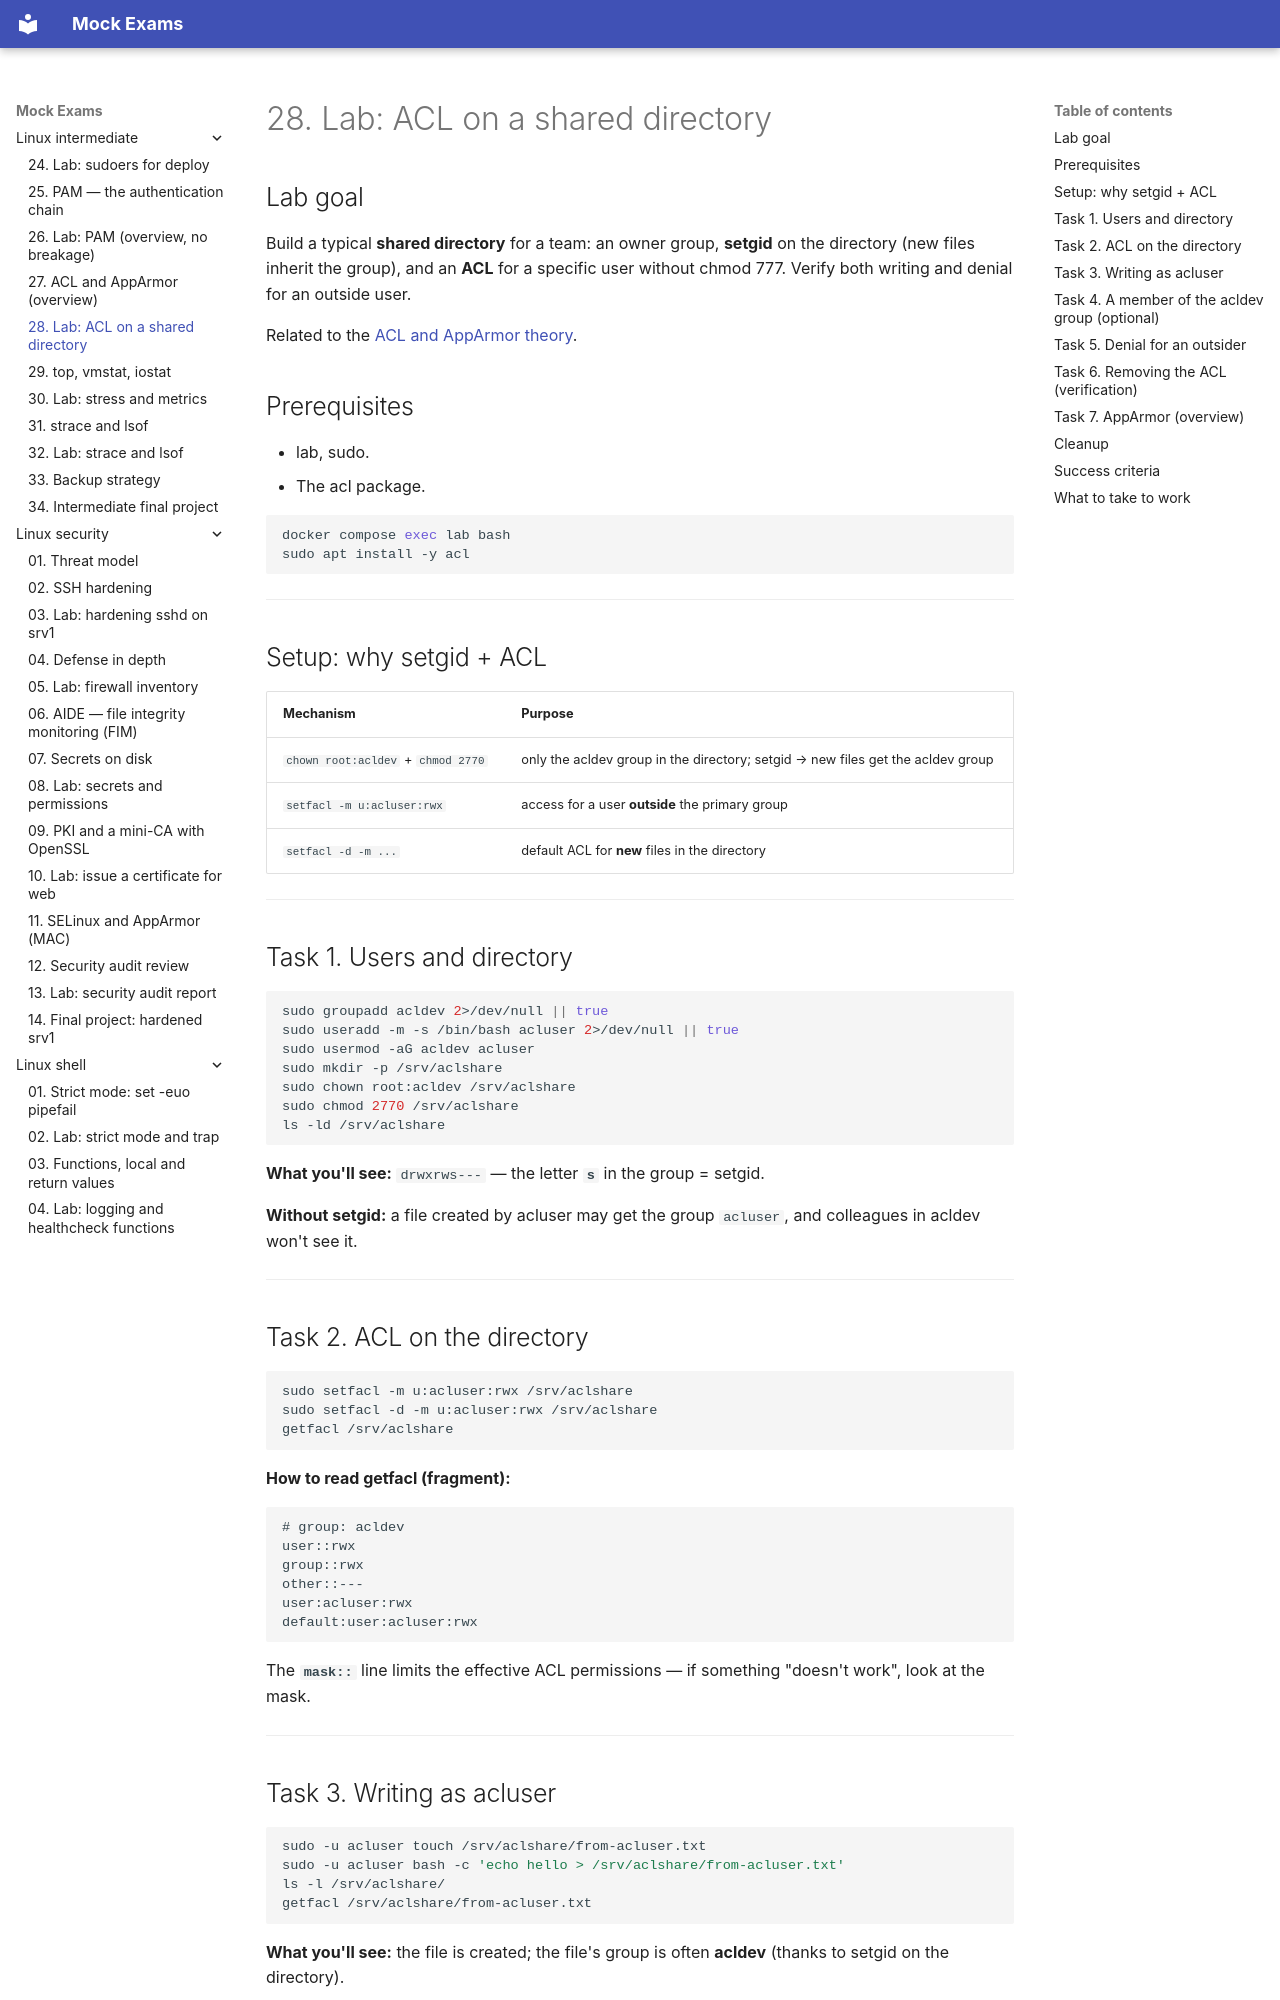

repository: FedorArbuzov/mock-exams · page: linux-intermediate/28-lab-acl/index.html · generator: mkdocs

# 28. Lab: ACL on a shared directory

## Lab goal

Build a typical **shared directory** for a team: an owner group, **setgid** on the directory (new files inherit the group), and an **ACL** for a specific user without chmod 777. Verify both writing and denial for an outside user.

Related to the [ACL and AppArmor theory](27-acl-apparmor.md).

## Prerequisites

- lab, sudo.
- The acl package.

```bash
docker compose exec lab bash
sudo apt install -y acl
```

---

## Setup: why setgid + ACL

| Mechanism | Purpose |
|----------|--------|
| `chown root:acldev` + `chmod 2770` | only the acldev group in the directory; setgid → new files get the acldev group |
| `setfacl -m u:acluser:rwx` | access for a user **outside** the primary group |
| `setfacl -d -m ...` | default ACL for **new** files in the directory |

---

## Task 1. Users and directory

```bash
sudo groupadd acldev 2>/dev/null || true
sudo useradd -m -s /bin/bash acluser 2>/dev/null || true
sudo usermod -aG acldev acluser
sudo mkdir -p /srv/aclshare
sudo chown root:acldev /srv/aclshare
sudo chmod 2770 /srv/aclshare
ls -ld /srv/aclshare
```

**What you'll see:** `drwxrws---` — the letter **`s`** in the group = setgid.

**Without setgid:** a file created by acluser may get the group `acluser`, and colleagues in acldev won't see it.

---

## Task 2. ACL on the directory

```bash
sudo setfacl -m u:acluser:rwx /srv/aclshare
sudo setfacl -d -m u:acluser:rwx /srv/aclshare
getfacl /srv/aclshare
```

**How to read getfacl (fragment):**

```text
# group: acldev
user::rwx
group::rwx
other::---
user:acluser:rwx
default:user:acluser:rwx
```

The **`mask::`** line limits the effective ACL permissions — if something "doesn't work", look at the mask.

---
